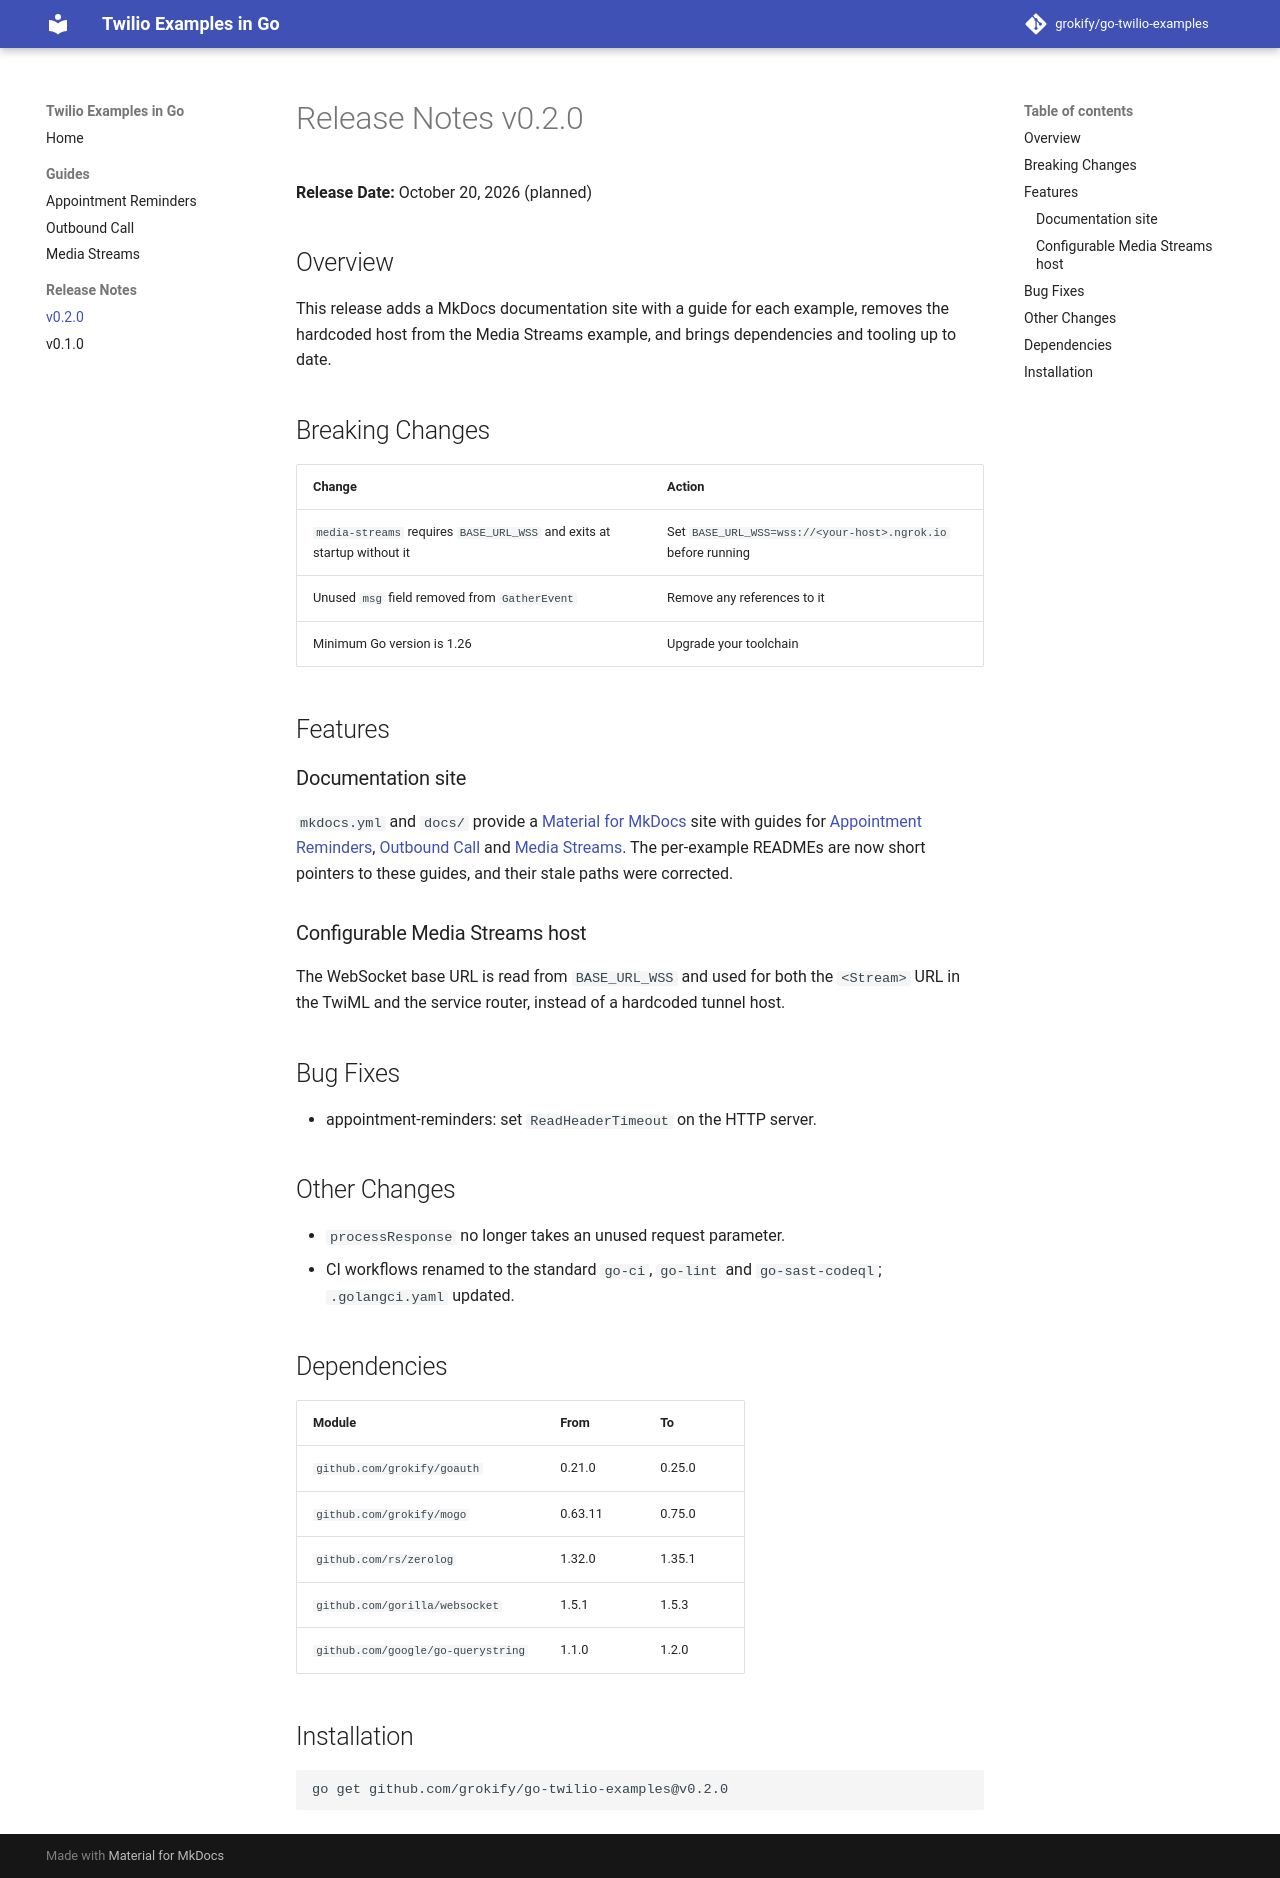

repository: grokify/go-twilio-examples · page: releases/v0.2.0/index.html · generator: mkdocs

# Release Notes v0.2.0

**Release Date:** October 20, 2026 (planned)

## Overview

This release adds a MkDocs documentation site with a guide for each example, removes the hardcoded host from the Media Streams example, and brings dependencies and tooling up to date.

## Breaking Changes

| Change | Action |
|--------|--------|
| `media-streams` requires `BASE_URL_WSS` and exits at startup without it | Set `BASE_URL_WSS=wss://<your-host>.ngrok.io` before running |
| Unused `msg` field removed from `GatherEvent` | Remove any references to it |
| Minimum Go version is 1.26 | Upgrade your toolchain |

## Features

### Documentation site

`mkdocs.yml` and `docs/` provide a [Material for MkDocs](https://squidfunk.github.io/mkdocs-material/) site with guides for [Appointment Reminders](../guides/appointment-reminders.md), [Outbound Call](../guides/outbound-call.md) and [Media Streams](../guides/media-streams.md). The per-example READMEs are now short pointers to these guides, and their stale paths were corrected.

### Configurable Media Streams host

The WebSocket base URL is read from `BASE_URL_WSS` and used for both the `<Stream>` URL in the TwiML and the service router, instead of a hardcoded tunnel host.

## Bug Fixes

- appointment-reminders: set `ReadHeaderTimeout` on the HTTP server.

## Other Changes

- `processResponse` no longer takes an unused request parameter.
- CI workflows renamed to the standard `go-ci`, `go-lint` and `go-sast-codeql`; `.golangci.yaml` updated.

## Dependencies

| Module | From | To |
|--------|------|----|
| `github.com/grokify/goauth` | 0.21.0 | 0.25.0 |
| `github.com/grokify/mogo` | 0.63.11 | 0.75.0 |
| `github.com/rs/zerolog` | 1.32.0 | 1.35.1 |
| `github.com/gorilla/websocket` | 1.5.1 | 1.5.3 |
| `github.com/google/go-querystring` | 1.1.0 | 1.2.0 |

## Installation

```bash
go get github.com/grokify/go-twilio-examples@v0.2.0
```
